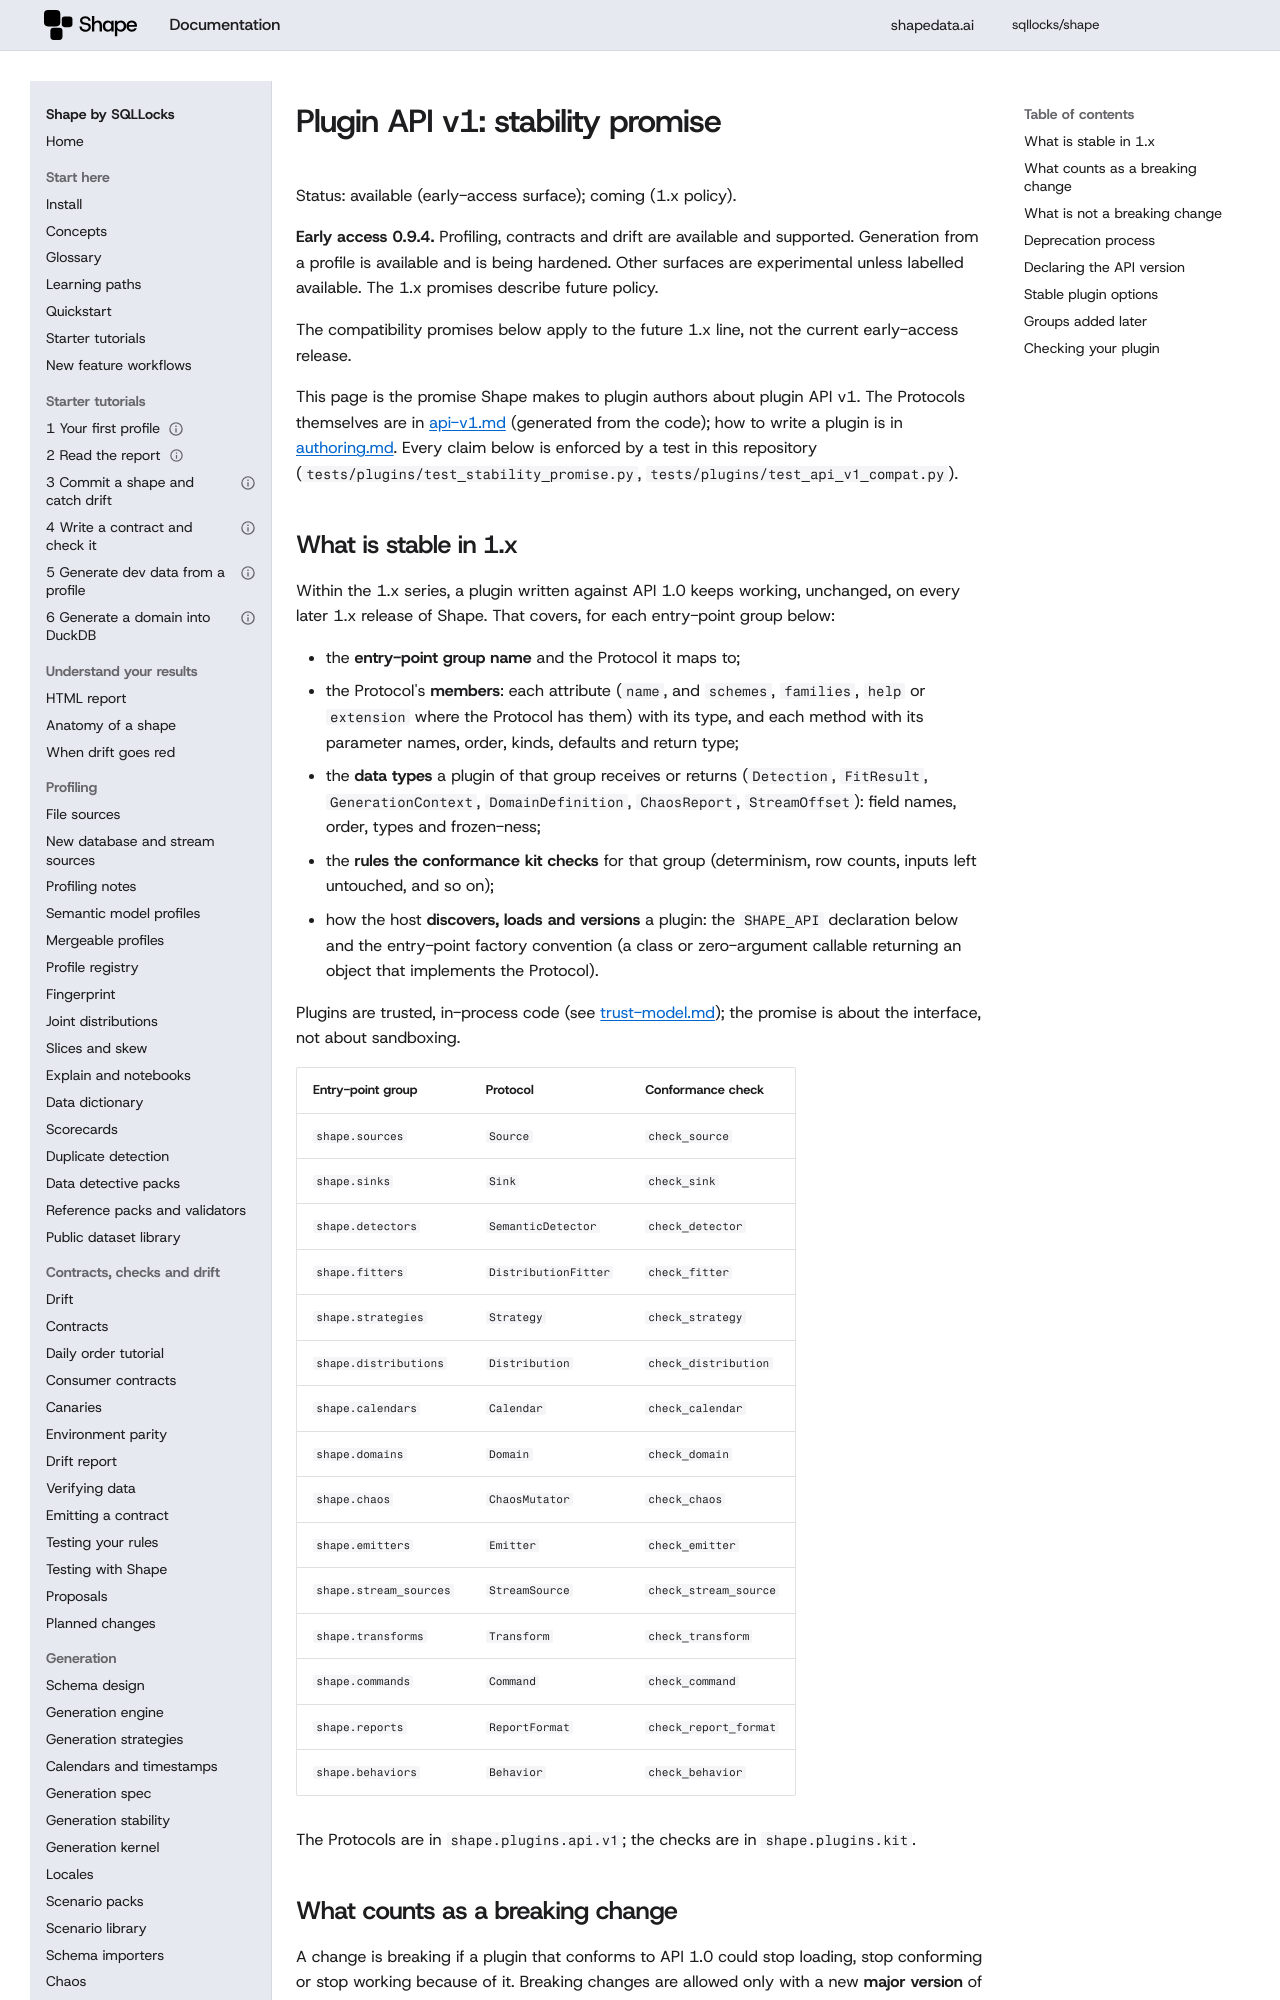

repository: sqllocks/shape · page: dev/plugins/stability/index.html · generator: mkdocs

# Plugin API v1: stability promise

Status: available (early-access surface); coming (1.x policy).

**Early access 0.9.4.** Profiling, contracts and drift are available and supported. Generation from a profile is available and is being hardened. Other surfaces are experimental unless labelled available. The 1.x promises describe future policy.

The compatibility promises below apply to the future 1.x line, not the current early-access release.

This page is the promise Shape makes to plugin authors about plugin API v1. The Protocols
themselves are in [api-v1.md](api-v1.md) (generated from the code); how to write a plugin is in
[authoring.md](authoring.md). Every claim below is enforced by a test in this repository
(`tests/plugins/test_stability_promise.py`, `tests/plugins/test_api_v1_compat.py`).

## What is stable in 1.x

Within the 1.x series, a plugin written against API 1.0 keeps working, unchanged, on every later
1.x release of Shape. That covers, for each entry-point group below:

- the **entry-point group name** and the Protocol it maps to;
- the Protocol's **members**: each attribute (`name`, and `schemes`, `families`, `help` or
  `extension` where the Protocol has them) with its type, and each method with its parameter names,
  order, kinds, defaults and return type;
- the **data types** a plugin of that group receives or returns (`Detection`, `FitResult`,
  `GenerationContext`, `DomainDefinition`, `ChaosReport`, `StreamOffset`): field names, order, types
  and frozen-ness;
- the **rules the conformance kit checks** for that group (determinism, row counts, inputs left
  untouched, and so on);
- how the host **discovers, loads and versions** a plugin: the `SHAPE_API` declaration below and
  the entry-point factory convention (a class or zero-argument callable returning an object that
  implements the Protocol).

Plugins are trusted, in-process code (see [trust-model.md](trust-model.md)); the promise is about
the interface, not about sandboxing.

| Entry-point group | Protocol | Conformance check |
|---|---|---|
| `shape.sources` | `Source` | `check_source` |
| `shape.sinks` | `Sink` | `check_sink` |
| `shape.detectors` | `SemanticDetector` | `check_detector` |
| `shape.fitters` | `DistributionFitter` | `check_fitter` |
| `shape.strategies` | `Strategy` | `check_strategy` |
| `shape.distributions` | `Distribution` | `check_distribution` |
| `shape.calendars` | `Calendar` | `check_calendar` |
| `shape.domains` | `Domain` | `check_domain` |
| `shape.chaos` | `ChaosMutator` | `check_chaos` |
| `shape.emitters` | `Emitter` | `check_emitter` |
| `shape.stream_sources` | `StreamSource` | `check_stream_source` |
| `shape.transforms` | `Transform` | `check_transform` |
| `shape.commands` | `Command` | `check_command` |
| `shape.reports` | `ReportFormat` | `check_report_format` |
| `shape.behaviors` | `Behavior` | `check_behavior` |

The Protocols are in `shape.plugins.api.v1`; the checks are in `shape.plugins.kit`.
